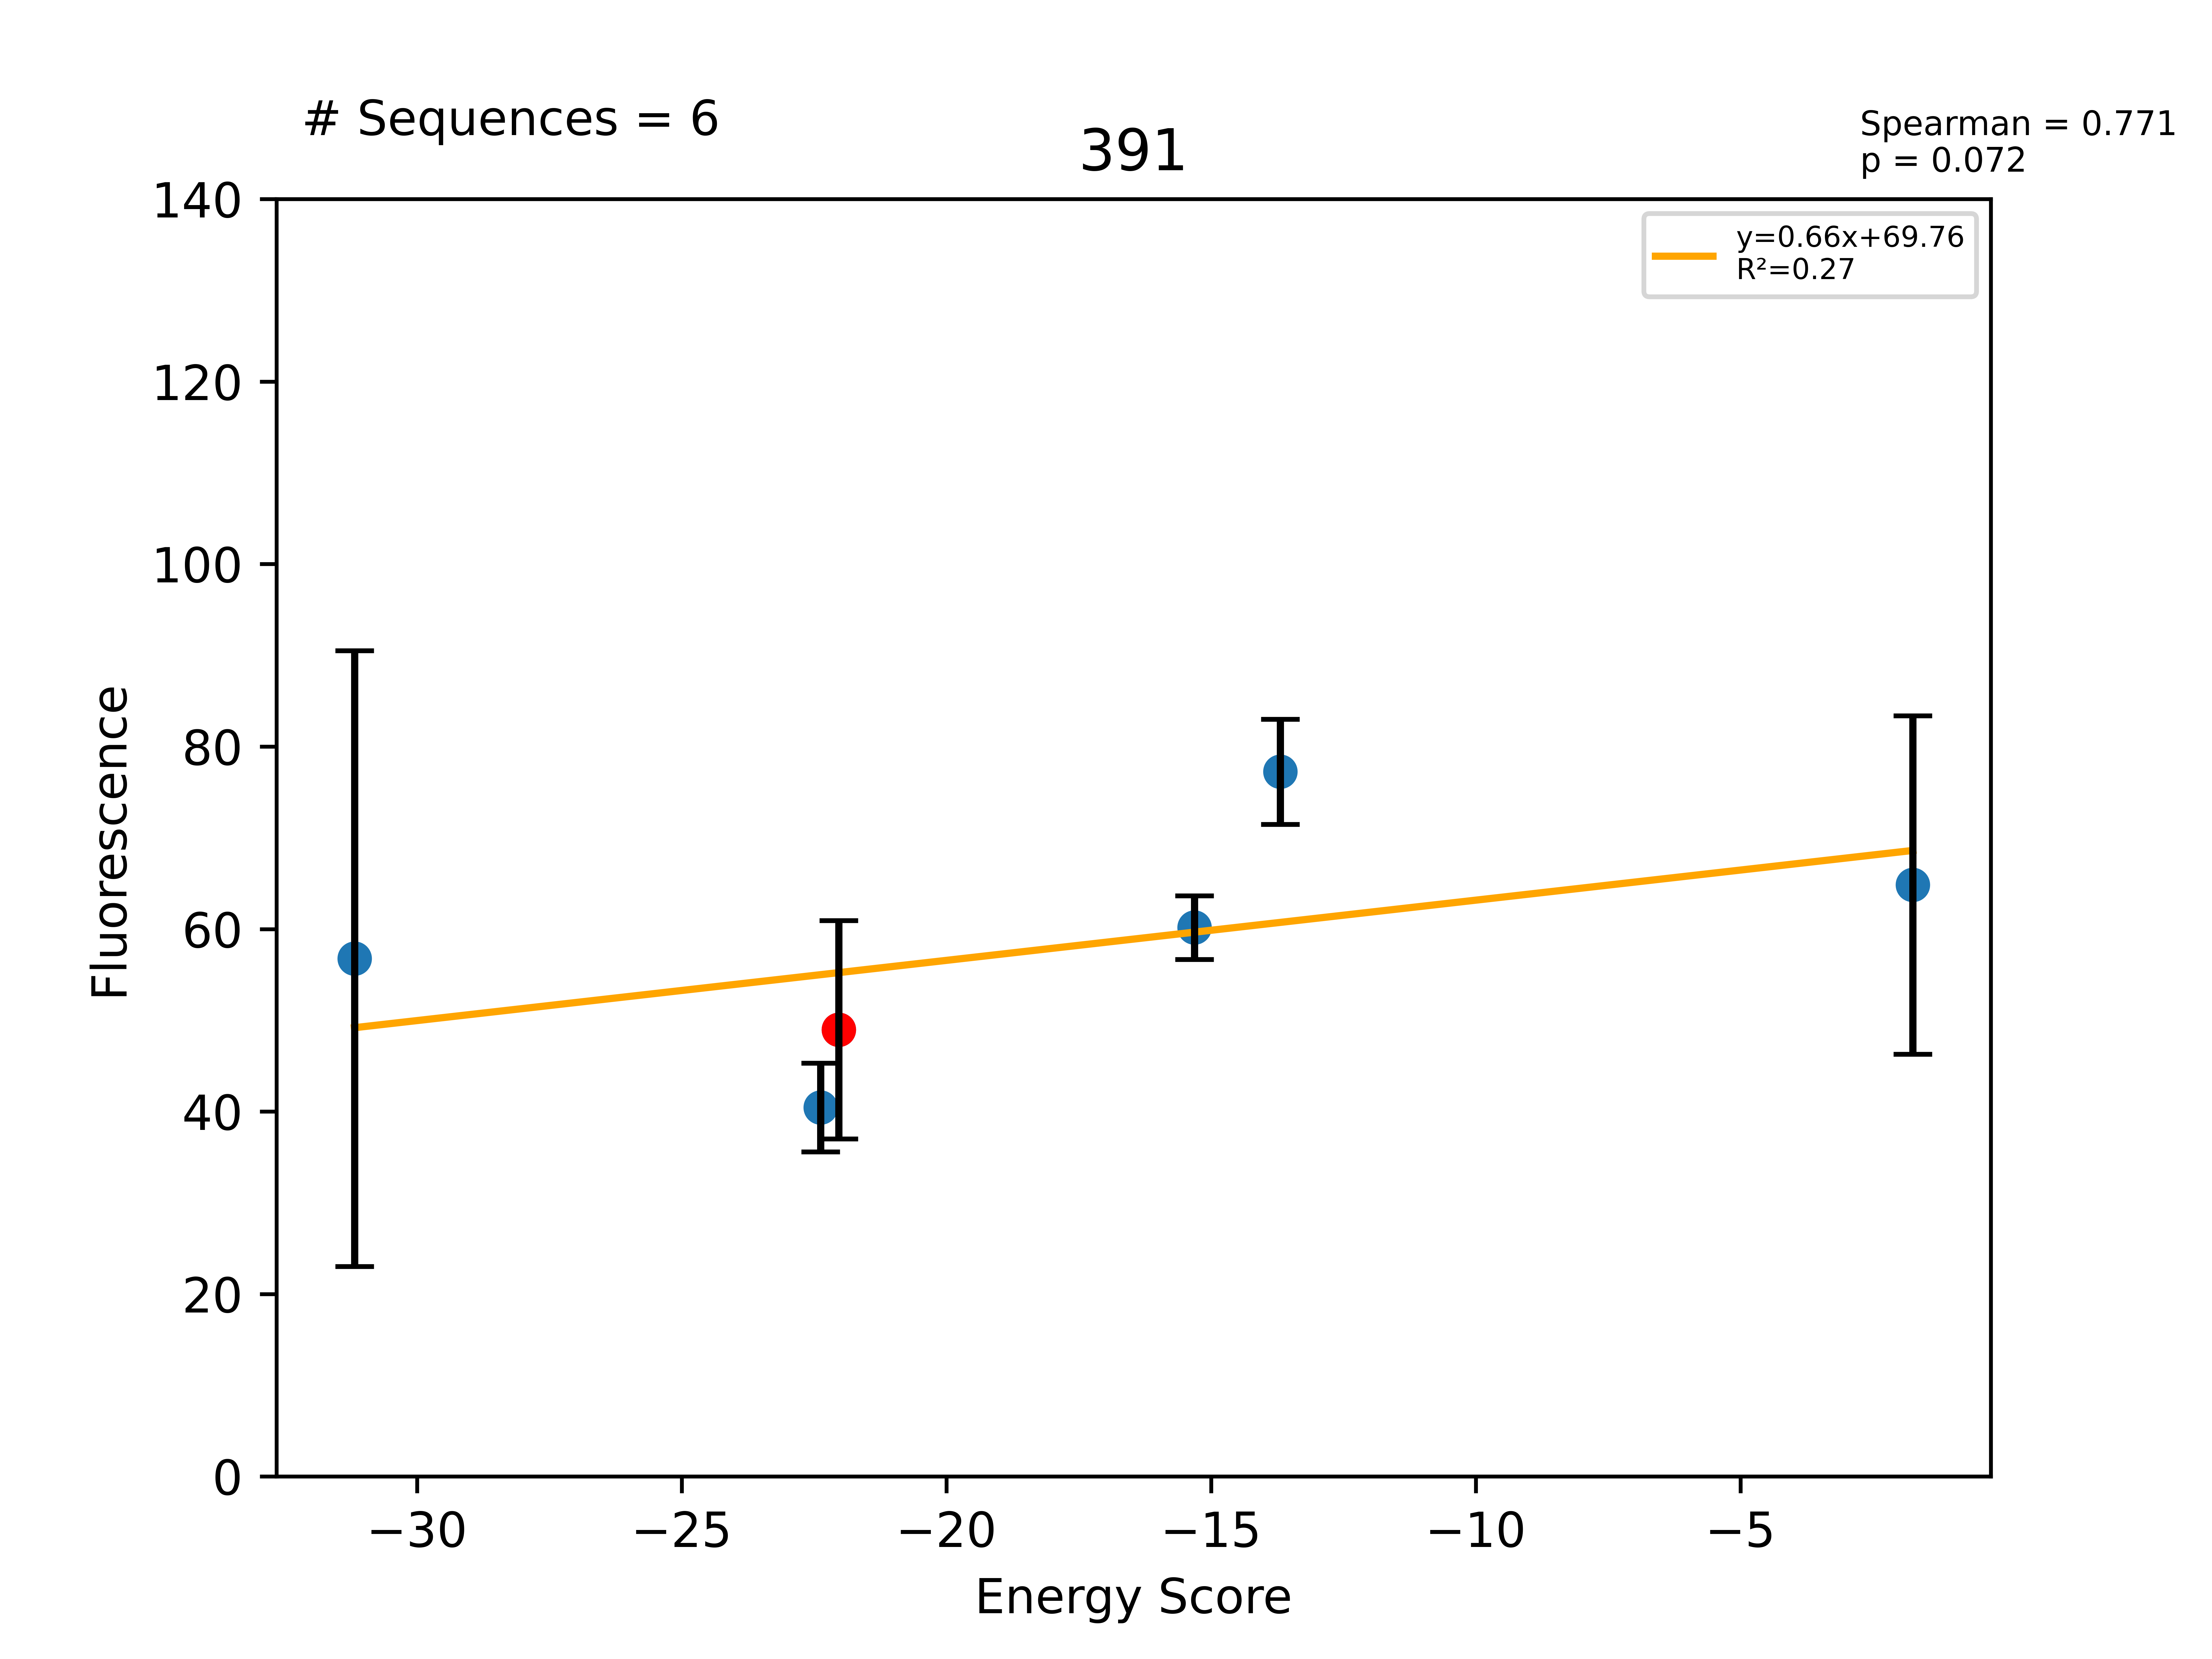

Source data for this figure (header and first rows):
Sequence, EnergyScore, Fluorescence, FluorStdDev, PercentGpa, PercentGpaStdDev, MaltosePercentDiff, Dimer, Monomer, DimerDiff, VDWDimer, VDWDiff, HBONDDimer, HBONDDiff, IMM1Dimer, IMM1Diff, SequenceProbability, DimerSasa, MonomerSasa, startXShift, xShift, xShiftDiff, startCrossingAngle, crossingAngle
LLLFLLYGLLTVLLTLLLILI, -31.18, 62335, 37064, 56.77, 33.75, -100.0, -398.1, -366.9, 1.574, -73.26, 1.212, -75.37, 1.541, -249.5, -1.179, 9.81674e-05, 3978, 4776, 9.153, 9.066, 0.08778, -43.91, -45.84
LLLFLLYGLLTLLLSLLLILI, -22.37, 44403, 5339, 40.44, 4.862, -100.0, -407.1, -384.8, -7.441, -80.51, -6.038, -76.88, 0.03707, -249.7, -1.44, 9.81674e-05, 4014, 4798, 9.153, 9.066, 0.08778, -43.91, -45.84
LLLFLLYGLLTVLLSLLLILI, -22.03, 53770, 13136, 48.97, 11.96, -100.0, -399.7, -377.7, -10.73, -74.47, -0.2632, -76.91, -3.63, -248.3, -6.838, 0.0001963, 4121, 0.0, 9.153, 9.066, 0.08778, -43.91, -45.84
LLLALLYGLLTVLLSLLLILI, -15.31, 66060, 3842, 60.16, 3.499, -100.0, -402.4, -387.1, -2.692, -79.06, -4.59, -76.91, 1.13687e-13, -246.4, 1.898, 0.0002216, 4058, 4638, 9.153, 9.066, 0.08778, -43.91, -45.84
LLLFLLYALLTVLLSLLLILI, -13.69, 84813, 6312, 77.24, 5.748, -100.0, -394.8, -381.1, 4.917, -70.69, 3.786, -74.75, 2.162, -249.3, -1.03, 0.0002216, 4008, 4783, 9.153, 9.066, 0.08778, -43.91, -45.84
LLLFLLYLLLTVLLSLLLILI, -1.743, 71189, 20371, 64.83, 18.55, -100.0, -393.9, -392.1, 5.808, -65.98, 8.487, -74.62, 2.296, -253.3, -4.974, 9.81674e-05, 4010, 4811, 9.153, 9.066, 0.08778, -43.91, -45.84
LLLFLLLGLLTVLLSLLLILI, 0.0, 50297, 8621, 45.81, 7.851, -100.0, -378.4, -391.3, 21.24, -58.74, 15.73, -74.65, 2.265, -245.1, 3.245, 0.0002609, 4021, 4696, 9.153, 9.066, 0.08778, -43.91, -45.84
LLLFLLYFLLTVLLSLLLILI, 0.0, 78206, 28365, 71.22, 25.83, -100.0, -245.1, -373.3, 154.6, 81.56, 156, -72.39, 4.529, -254.2, -5.947, 9.81674e-05, 3991, 4870, 9.153, 9.066, 0.08778, -43.91, -45.84
LLLFLLYGLLLVLLSLLLILI, 0.0, 80096, 23360, 72.94, 21.27, -100.0, -185.5, -381.6, 214.1, 134.5, 209, -70.93, 5.987, -249.1, -0.8486, 0.0001114, 4005, 4812, 9.153, 9.066, 0.08778, -43.91, -45.84
